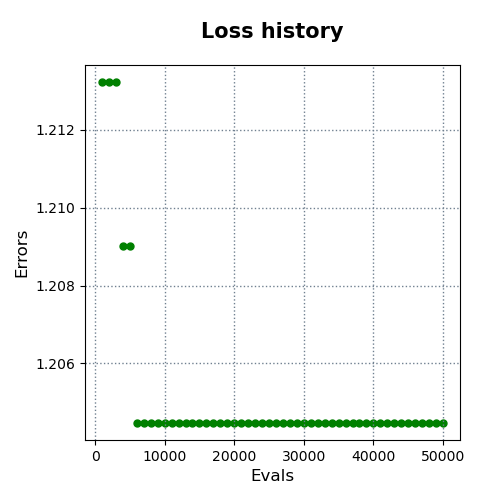

The data file committed next to this chart (first rows):
evals, errors
1000, 1.213
2000, 1.213
3000, 1.213
4000, 1.209
5000, 1.209
6000, 1.204
7000, 1.204
8000, 1.204
9000, 1.204
10000, 1.204
11000, 1.204
12000, 1.204
13000, 1.204
14000, 1.204
15000, 1.204
16000, 1.204
17000, 1.204
18000, 1.204
19000, 1.204
20000, 1.204
21000, 1.204
22000, 1.204
23000, 1.204
24000, 1.204
25000, 1.204
26000, 1.204
27000, 1.204
28000, 1.204
29000, 1.204
30000, 1.204
31000, 1.204
32000, 1.204
33000, 1.204
34000, 1.204
35000, 1.204
36000, 1.204
37000, 1.204
38000, 1.204
39000, 1.204
40000, 1.204
41000, 1.204
42000, 1.204
43000, 1.204
44000, 1.204
45000, 1.204
46000, 1.204
47000, 1.204
48000, 1.204
49000, 1.204
50000, 1.204
